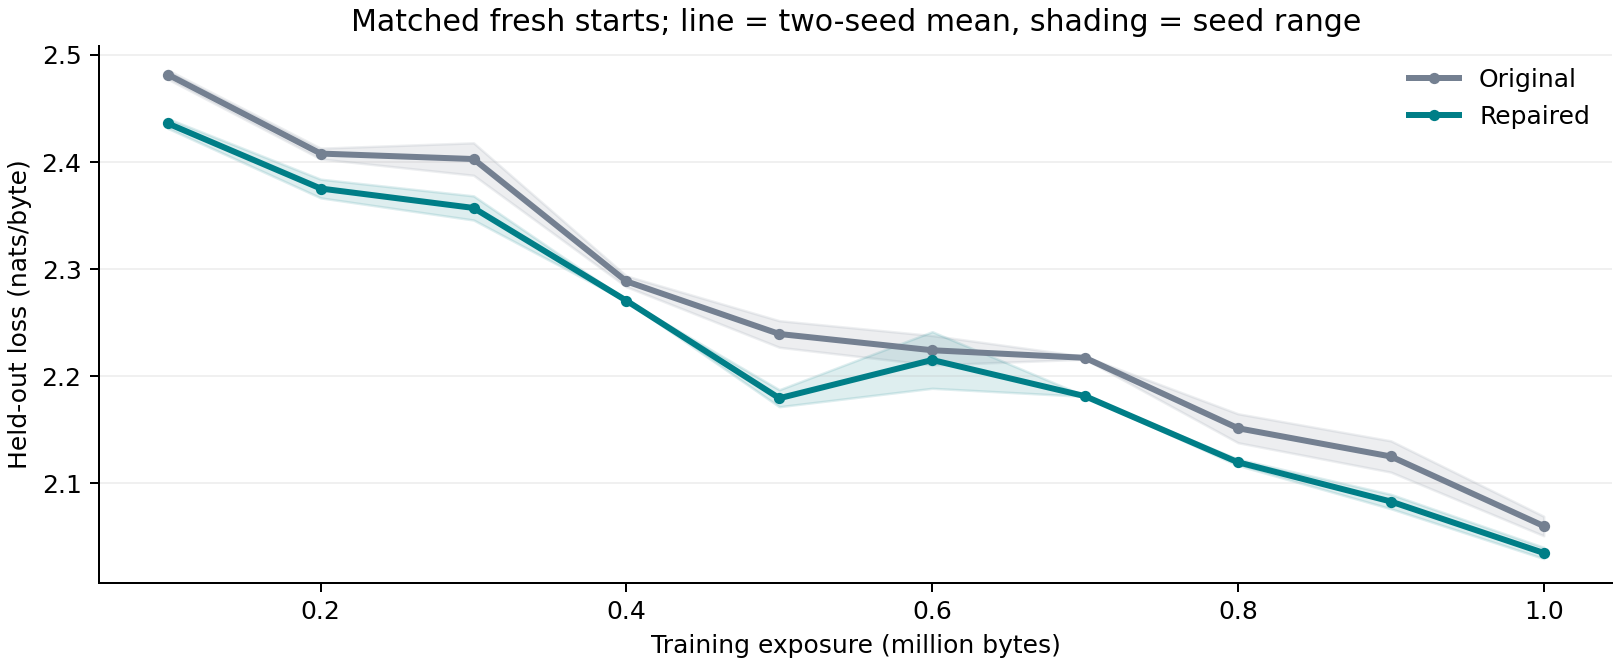

The data file committed next to this chart (first rows):
architecture, seed, training_bytes, heldout_nll
Original, 1, 0, 5.559
Original, 1, 100000, 2.477
Original, 1, 200000, 2.413
Original, 1, 300000, 2.388
Original, 1, 400000, 2.284
Original, 1, 500000, 2.252
Original, 1, 600000, 2.238
Original, 1, 700000, 2.219
Original, 1, 800000, 2.165
Original, 1, 900000, 2.14
Original, 1, 1000000, 2.069
Original, 2, 0, 5.535
Original, 2, 100000, 2.486
Original, 2, 200000, 2.403
Original, 2, 300000, 2.418
Original, 2, 400000, 2.294
Original, 2, 500000, 2.227
Original, 2, 600000, 2.211
Original, 2, 700000, 2.216
Original, 2, 800000, 2.138
Original, 2, 900000, 2.111
Original, 2, 1000000, 2.051
Repaired, 1, 0, 5.57
Repaired, 1, 100000, 2.431
Repaired, 1, 200000, 2.384
Repaired, 1, 300000, 2.346
Repaired, 1, 400000, 2.27
Repaired, 1, 500000, 2.187
Repaired, 1, 600000, 2.242
Repaired, 1, 700000, 2.182
Repaired, 1, 800000, 2.117
Repaired, 1, 900000, 2.09
Repaired, 1, 1000000, 2.04
Repaired, 2, 0, 5.534
Repaired, 2, 100000, 2.441
Repaired, 2, 200000, 2.367
Repaired, 2, 300000, 2.368
Repaired, 2, 400000, 2.271
Repaired, 2, 500000, 2.172
Repaired, 2, 600000, 2.189
Repaired, 2, 700000, 2.181
Repaired, 2, 800000, 2.123
Repaired, 2, 900000, 2.076
Repaired, 2, 1000000, 2.03
